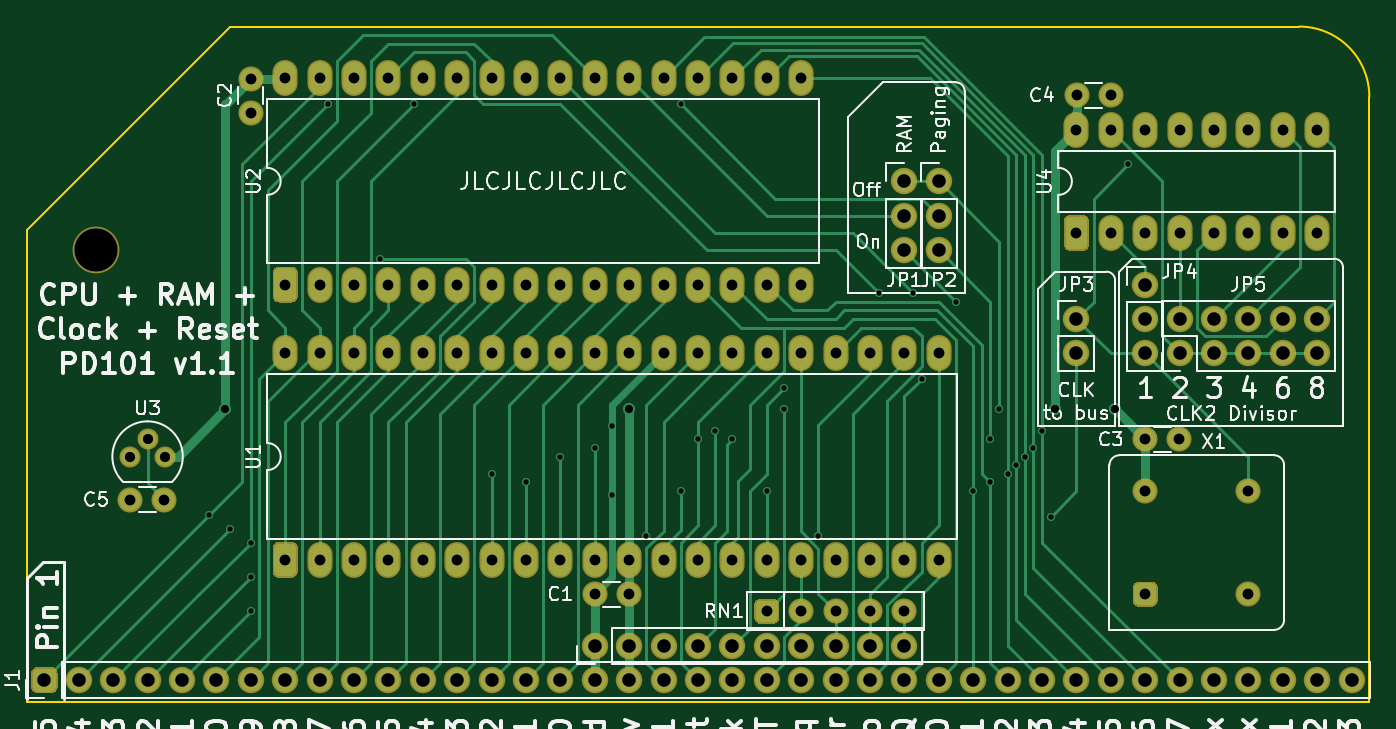
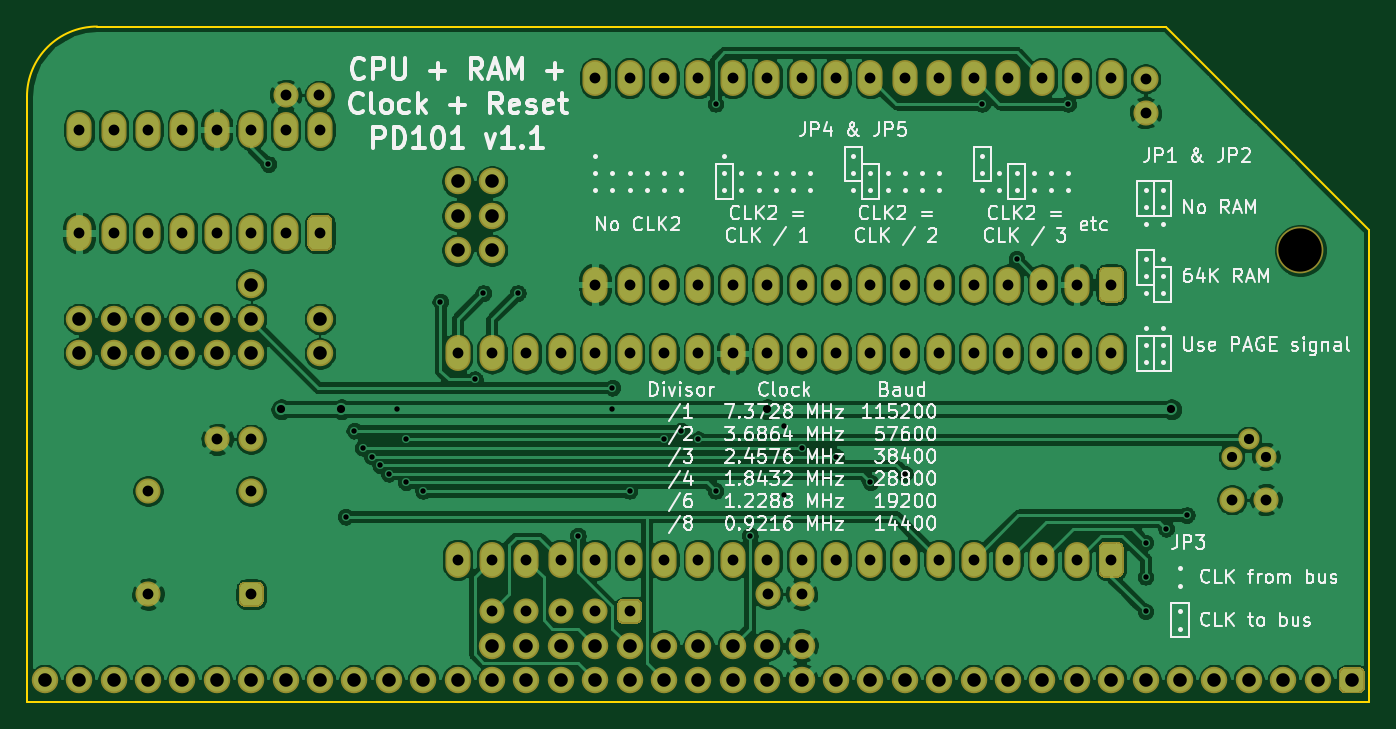
Circuit board: 9 layer files. Board 99.1 x 49.9 mm.
- bottom_copper: rc-z80ram-B_Cu.gbr (259691 bytes)
- bottom_mask: rc-z80ram-B_Mask.gbr (6892 bytes)
- bottom_silk: rc-z80ram-B_SilkS.gbr (66360 bytes)
- outline: rc-z80ram-Edge_Cuts.gbr (746 bytes)
- top_copper: rc-z80ram-F_Cu.gbr (30162 bytes)
- top_mask: rc-z80ram-F_Mask.gbr (6892 bytes)
- top_silk: rc-z80ram-F_SilkS.gbr (59312 bytes)
- drill: rc-z80ram-NPTH.drl (293 bytes)
- drill: rc-z80ram-PTH.drl (3018 bytes)

=== bottom_copper: rc-z80ram-B_Cu.gbr (259691 bytes, source omitted) ===
=== bottom_mask: rc-z80ram-B_Mask.gbr (6892 bytes, source omitted) ===
=== bottom_silk: rc-z80ram-B_SilkS.gbr (66360 bytes, source omitted) ===
=== outline: rc-z80ram-Edge_Cuts.gbr ===
%TF.GenerationSoftware,KiCad,Pcbnew,(5.1.6)-1*%
%TF.CreationDate,2020-12-07T03:46:56-08:00*%
%TF.ProjectId,rc-z80ram,72632d7a-3830-4726-916d-2e6b69636164,rev?*%
%TF.SameCoordinates,PX9157080PY9071968*%
%TF.FileFunction,Profile,NP*%
%FSLAX46Y46*%
G04 Gerber Fmt 4.6, Leading zero omitted, Abs format (unit mm)*
G04 Created by KiCad (PCBNEW (5.1.6)-1) date 2020-12-07 03:46:56*
%MOMM*%
%LPD*%
G01*
G04 APERTURE LIST*
%TA.AperFunction,Profile*%
%ADD10C,0.150000*%
%TD*%
G04 APERTURE END LIST*
D10*
X15011400Y49860200D02*
X0Y34848800D01*
X93919800Y49860200D02*
X15011400Y49860200D01*
X99101400Y44680200D02*
X99101400Y0D01*
X99099800Y44680200D02*
G75*
G03*
X93919800Y49860200I-5180000J0D01*
G01*
X0Y34848800D02*
X0Y0D01*
X0Y0D02*
X99101400Y0D01*
M02*

=== top_copper: rc-z80ram-F_Cu.gbr (30162 bytes, source omitted) ===
=== top_mask: rc-z80ram-F_Mask.gbr (6892 bytes, source omitted) ===
=== top_silk: rc-z80ram-F_SilkS.gbr (59312 bytes, source omitted) ===
=== drill: rc-z80ram-NPTH.drl ===
M48
; DRILL file {KiCad (5.1.6)-1} date 12/07/20 03:46:58
; FORMAT={-:-/ absolute / inch / decimal}
; #@! TF.CreationDate,2020-12-07T03:46:58-08:00
; #@! TF.GenerationSoftware,Kicad,Pcbnew,(5.1.6)-1
; #@! TF.FileFunction,NonPlated,1,2,NPTH
FMAT,2
INCH
T1C0.1260
%
G90
G05
T1
X0.2Y1.313
T0
M30

=== drill: rc-z80ram-PTH.drl ===
M48
; DRILL file {KiCad (5.1.6)-1} date 12/07/20 03:46:58
; FORMAT={-:-/ absolute / inch / decimal}
; #@! TF.CreationDate,2020-12-07T03:46:58-08:00
; #@! TF.GenerationSoftware,Kicad,Pcbnew,(5.1.6)-1
; #@! TF.FileFunction,Plated,1,2,PTH
FMAT,2
INCH
T1C0.0157
T2C0.0236
T3C0.0295
T4C0.0315
T5C0.0394
%
G90
G05
T1
X0.53Y0.543
X0.59Y0.503
X0.65Y0.463
X0.65Y0.363
X0.65Y0.263
X0.875Y1.738
X1.025Y1.288
X1.125Y1.738
X1.35Y0.663
X1.45Y0.638
X1.55Y0.713
X1.65Y0.738
X1.7Y0.803
X1.7Y0.6005
X1.8Y0.483
X1.9Y1.738
X1.9Y0.613
X1.95Y0.763
X2.0Y0.788
X2.05Y0.763
X2.15Y0.613
X2.2Y0.913
X2.2Y0.8505
X2.3Y0.483
X2.475Y1.188
X2.575Y1.188
X2.6Y0.938
X2.7Y1.163
X2.75Y0.613
X2.8Y0.638
X2.8Y0.763
X2.825Y0.8505
X2.85Y0.663
X2.875Y0.688
X2.9Y0.713
X2.925Y0.738
X2.95Y0.788
X2.975Y0.538
X3.2Y1.563
T2
X0.575Y0.8505
X1.75Y0.8505
X2.9875Y0.8505
X3.1625Y0.8505
T3
X0.3Y0.713
X0.35Y0.763
X0.4Y0.713
T4
X3.0516Y1.763
X3.15Y1.763
X1.65Y0.313
X1.7484Y0.313
X2.15Y0.263
X2.25Y0.263
X2.35Y0.263
X2.45Y0.263
X2.55Y0.263
X3.25Y0.613
X3.25Y0.313
X3.55Y0.613
X3.55Y0.313
X3.25Y0.763
X3.3484Y0.763
X0.3Y0.588
X0.3984Y0.588
X0.75Y1.813
X0.75Y1.213
X0.85Y1.813
X0.85Y1.213
X0.95Y1.813
X0.95Y1.213
X1.05Y1.813
X1.05Y1.213
X1.15Y1.813
X1.15Y1.213
X1.25Y1.813
X1.25Y1.213
X1.35Y1.813
X1.35Y1.213
X1.45Y1.813
X1.45Y1.213
X1.55Y1.813
X1.55Y1.213
X1.65Y1.813
X1.65Y1.213
X1.75Y1.813
X1.75Y1.213
X1.85Y1.813
X1.85Y1.213
X1.95Y1.813
X1.95Y1.213
X2.05Y1.813
X2.05Y1.213
X2.15Y1.813
X2.15Y1.213
X2.25Y1.813
X2.25Y1.213
X0.65Y1.8114
X0.65Y1.713
X3.05Y1.663
X3.05Y1.363
X3.15Y1.663
X3.15Y1.363
X3.25Y1.663
X3.25Y1.363
X3.35Y1.663
X3.35Y1.363
X3.45Y1.663
X3.45Y1.363
X3.55Y1.663
X3.55Y1.363
X3.65Y1.663
X3.65Y1.363
X3.75Y1.663
X3.75Y1.363
X0.75Y1.013
X0.75Y0.413
X0.85Y1.013
X0.85Y0.413
X0.95Y1.013
X0.95Y0.413
X1.05Y1.013
X1.05Y0.413
X1.15Y1.013
X1.15Y0.413
X1.25Y1.013
X1.25Y0.413
X1.35Y1.013
X1.35Y0.413
X1.45Y1.013
X1.45Y0.413
X1.55Y1.013
X1.55Y0.413
X1.65Y1.013
X1.65Y0.413
X1.75Y1.013
X1.75Y0.413
X1.85Y1.013
X1.85Y0.413
X1.95Y1.013
X1.95Y0.413
X2.05Y1.013
X2.05Y0.413
X2.15Y1.013
X2.15Y0.413
X2.25Y1.013
X2.25Y0.413
X2.35Y1.013
X2.35Y0.413
X2.45Y1.013
X2.45Y0.413
X2.55Y1.013
X2.55Y0.413
X2.65Y1.013
X2.65Y0.413
T5
X3.05Y1.113
X3.05Y1.013
X2.55Y1.513
X2.55Y1.413
X2.55Y1.313
X2.65Y1.513
X2.65Y1.413
X2.65Y1.313
X0.05Y0.063
X0.15Y0.063
X0.25Y0.063
X0.35Y0.063
X0.45Y0.063
X0.55Y0.063
X0.65Y0.063
X0.75Y0.063
X0.85Y0.063
X0.95Y0.063
X1.05Y0.063
X1.15Y0.063
X1.25Y0.063
X1.35Y0.063
X1.45Y0.063
X1.55Y0.063
X1.65Y0.063
X1.75Y0.063
X1.85Y0.063
X1.95Y0.063
X2.05Y0.063
X2.15Y0.063
X2.25Y0.063
X2.35Y0.063
X2.45Y0.063
X2.55Y0.063
X2.65Y0.063
X2.75Y0.063
X2.85Y0.063
X2.95Y0.063
X3.05Y0.063
X3.15Y0.063
X3.25Y0.063
X3.35Y0.063
X3.45Y0.063
X3.55Y0.063
X3.65Y0.063
X3.75Y0.063
X3.85Y0.063
X3.35Y1.113
X3.35Y1.013
X3.45Y1.113
X3.45Y1.013
X3.55Y1.113
X3.55Y1.013
X3.65Y1.113
X3.65Y1.013
X3.75Y1.113
X3.75Y1.013
X3.25Y1.213
X3.25Y1.113
X3.25Y1.013
X1.65Y0.163
X1.75Y0.163
X1.85Y0.163
X1.95Y0.163
X2.05Y0.163
X2.15Y0.163
X2.25Y0.163
X2.35Y0.163
X2.45Y0.163
X2.55Y0.163
T0
M30

